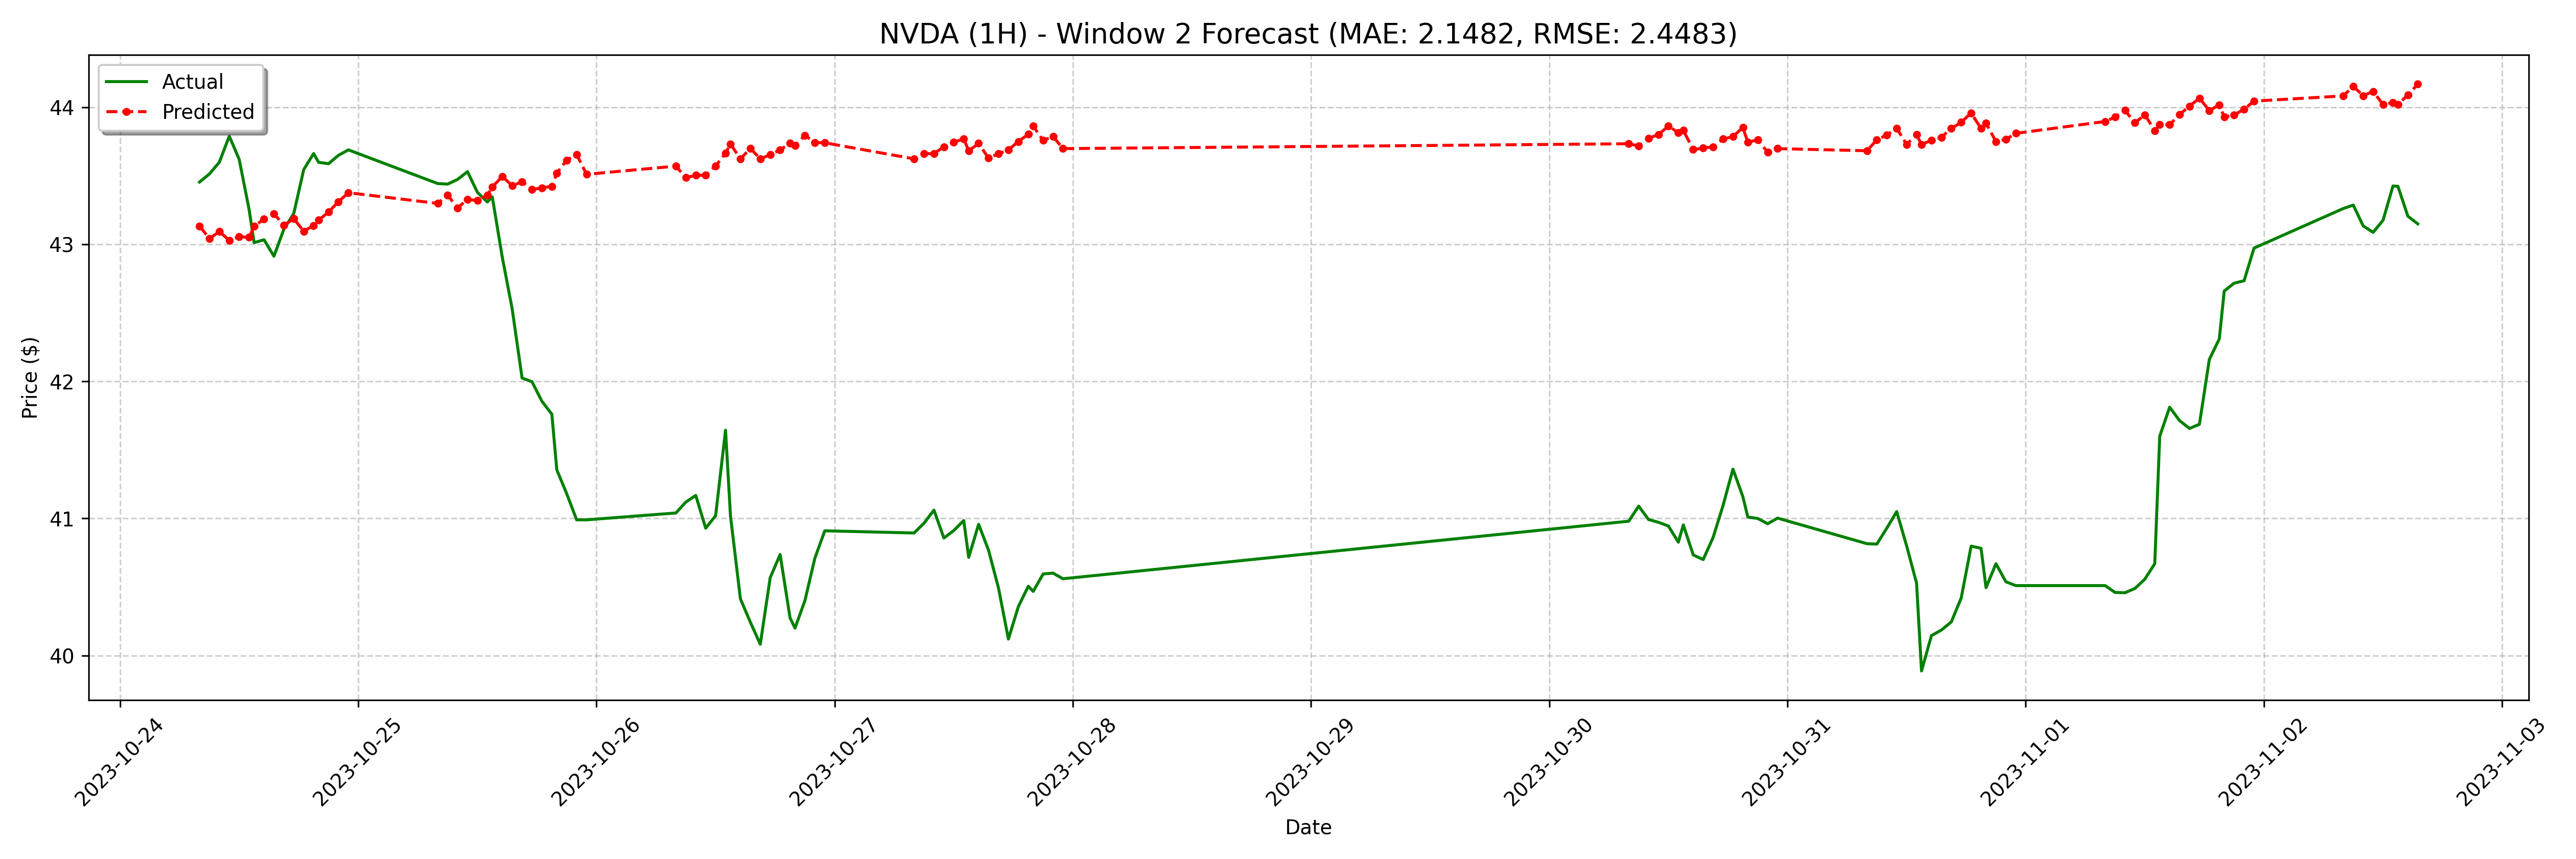

Values plotted in this chart, from the file beside it:
date, actual, forecast
2023-10-24 08:00:00, 43.45, 43.13
2023-10-24 09:00:00, 43.51, 43.04
2023-10-24 10:00:00, 43.6, 43.09
2023-10-24 11:00:00, 43.79, 43.03
2023-10-24 12:00:00, 43.62, 43.06
2023-10-24 13:00:00, 43.25, 43.05
2023-10-24 13:30:00, 43.01, 43.13
2023-10-24 14:30:00, 43.03, 43.19
2023-10-24 15:30:00, 42.91, 43.23
2023-10-24 16:30:00, 43.11, 43.14
2023-10-24 17:30:00, 43.23, 43.19
2023-10-24 18:30:00, 43.55, 43.1
2023-10-24 19:30:00, 43.66, 43.14
2023-10-24 20:00:00, 43.6, 43.18
2023-10-24 21:00:00, 43.59, 43.24
2023-10-24 22:00:00, 43.65, 43.31
2023-10-24 23:00:00, 43.69, 43.38
2023-10-25 08:00:00, 43.44, 43.3
2023-10-25 09:00:00, 43.44, 43.36
2023-10-25 10:00:00, 43.47, 43.27
2023-10-25 11:00:00, 43.53, 43.33
2023-10-25 12:00:00, 43.38, 43.32
2023-10-25 13:00:00, 43.31, 43.36
2023-10-25 13:30:00, 43.35, 43.42
2023-10-25 14:30:00, 42.91, 43.5
2023-10-25 15:30:00, 42.53, 43.43
2023-10-25 16:30:00, 42.02, 43.46
2023-10-25 17:30:00, 42, 43.4
2023-10-25 18:30:00, 41.85, 43.41
2023-10-25 19:30:00, 41.76, 43.42
2023-10-25 20:00:00, 41.35, 43.52
2023-10-25 21:00:00, 41.18, 43.62
2023-10-25 22:00:00, 40.99, 43.66
2023-10-25 23:00:00, 40.99, 43.51
2023-10-26 08:00:00, 41.04, 43.57
2023-10-26 09:00:00, 41.12, 43.49
2023-10-26 10:00:00, 41.17, 43.5
2023-10-26 11:00:00, 40.93, 43.5
2023-10-26 12:00:00, 41.02, 43.57
2023-10-26 13:00:00, 41.64, 43.67
2023-10-26 13:30:00, 41.02, 43.73
2023-10-26 14:30:00, 40.41, 43.62
2023-10-26 15:30:00, 40.24, 43.7
2023-10-26 16:30:00, 40.08, 43.62
2023-10-26 17:30:00, 40.57, 43.65
2023-10-26 18:30:00, 40.74, 43.69
2023-10-26 19:30:00, 40.27, 43.74
2023-10-26 20:00:00, 40.2, 43.72
2023-10-26 21:00:00, 40.4, 43.8
2023-10-26 22:00:00, 40.71, 43.74
2023-10-26 23:00:00, 40.91, 43.74
2023-10-27 08:00:00, 40.89, 43.62
2023-10-27 09:00:00, 40.97, 43.66
2023-10-27 10:00:00, 41.06, 43.66
2023-10-27 11:00:00, 40.86, 43.71
2023-10-27 12:00:00, 40.91, 43.74
2023-10-27 13:00:00, 40.98, 43.77
2023-10-27 13:30:00, 40.72, 43.68
2023-10-27 14:30:00, 40.96, 43.74
2023-10-27 15:30:00, 40.77, 43.63
... 68 more rows
